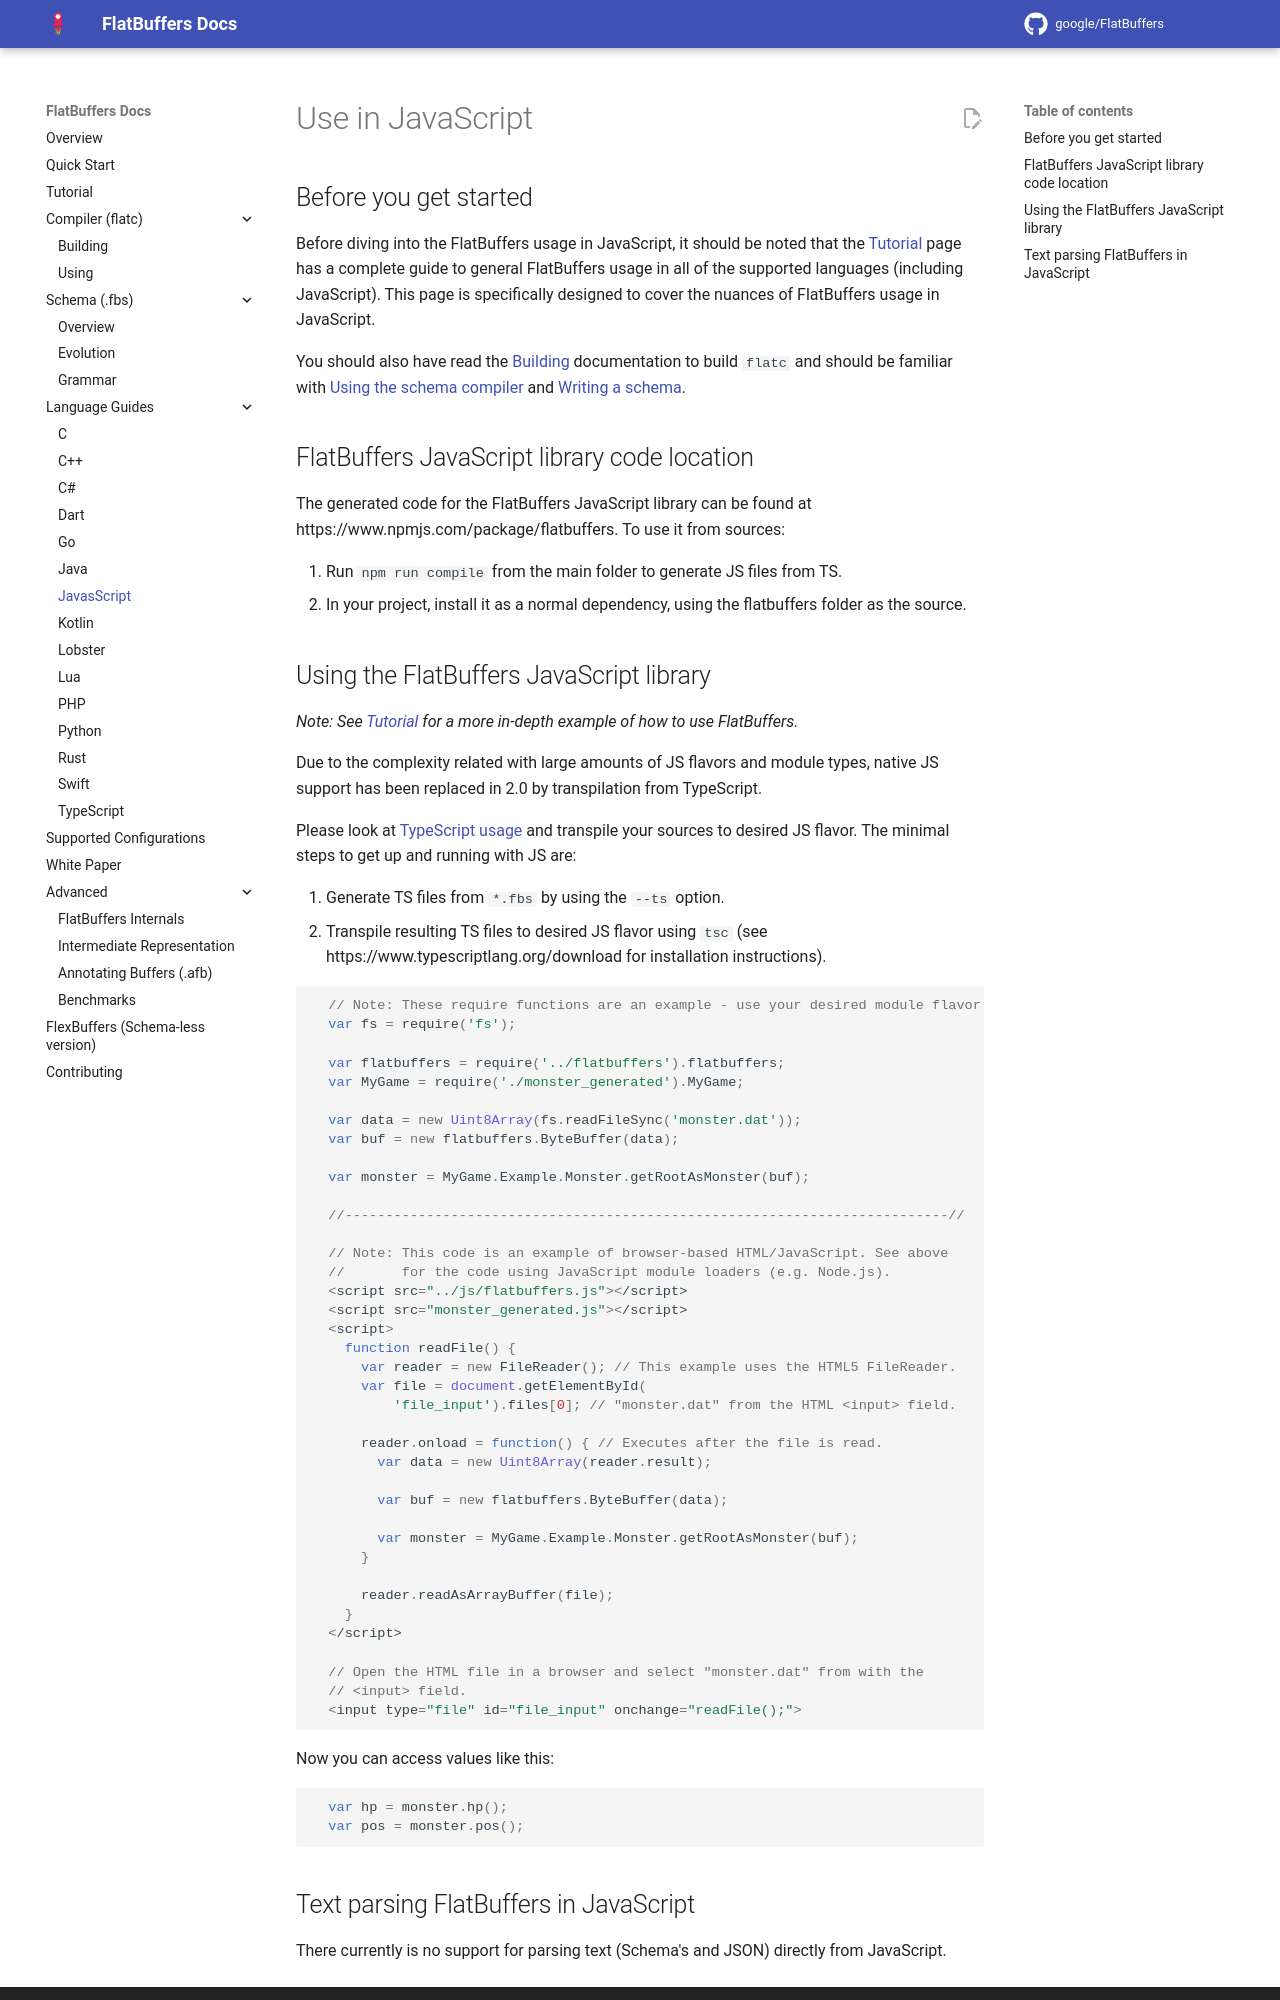

repository: openharmony/third_party_flatbuffers · page: languages/javascript/index.html · generator: mkdocs

Use in JavaScript    {#flatbuffers_guide_use_javascript}
=================

## Before you get started

Before diving into the FlatBuffers usage in JavaScript, it should be noted that
the [Tutorial](../tutorial.md) page has a complete guide to
general FlatBuffers usage in all of the supported languages
(including JavaScript). This page is specifically designed to cover the nuances
of FlatBuffers usage in JavaScript.

You should also have read the [Building](../building.md)
documentation to build `flatc` and should be familiar with
[Using the schema compiler](../flatc.md) and
[Writing a schema](../schema.md).

## FlatBuffers JavaScript library code location

The generated code for the FlatBuffers JavaScript library can be found at 
https://www.npmjs.com/package/flatbuffers. To use it from sources:

1. Run `npm run compile` from the main folder to generate JS files from TS.
1. In your project, install it as a normal dependency, using the flatbuffers
folder as the source.
